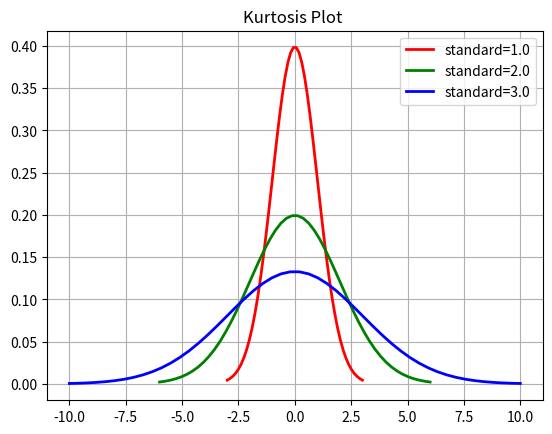

Here is the Python script that generated this plot:
import numpy as np
import matplotlib.pyplot as plt
from scipy import stats


def standard_plot():
    ma, sd = 0.0, 1.0
    x = np.linspace(ma - 4 * sd, ma + 4 * sd, 50)  # x range
    y = stats.norm.pdf(x)

    plt.plot(x, y, "r", linewidth=2)
    plt.grid(True)

    plt.show()


def right_plot():
    ma, sd = 0.0, 1.0
    x = np.linspace(ma - 2 * sd, ma + 5 * sd, 50)
    y = stats.norm.pdf(x)

    plt.plot(x, y, "g", linewidth=2)
    plt.grid(True)

    plt.show()


def left_plot():
    ma, sd = 0.0, 1.0
    x = np.linspace(ma - 5 * sd, ma + 2 * sd, 50)
    y = stats.norm.pdf(x)

    plt.plot(x, y, "b", linewidth=2)
    plt.grid(True)

    plt.show()


def kurtosis_plot():
    ma, sd = 0.0, 1.0
    sd2, sd3 = 2.0, 3.0

    x = np.linspace(ma - 3 * sd, ma + 3 * sd, 50)
    y = stats.norm.pdf(x)
    plt.plot(x, y, "r", linewidth=2, label='standard=1.0')

    x2 = np.linspace(ma - 6 * sd, ma + 6 * sd, 50)
    y2 = stats.norm.pdf(x2, ma, sd2)
    plt.plot(x2, y2, "g", linewidth=2, label='standard=2.0')

    x3 = np.linspace(ma - 10 * sd, ma + 10 * sd, 50)
    y3 = stats.norm.pdf(x3, ma, sd3)
    plt.plot(x3, y3, "b", linewidth=2, label='standard=3.0')

    plt.grid(True)
    plt.title('Kurtosis Plot ')
    plt.legend()

    plt.show()


if __name__ == '__main__':
    # standard_plot()
    # right_plot()
    # left_plot()
    kurtosis_plot()